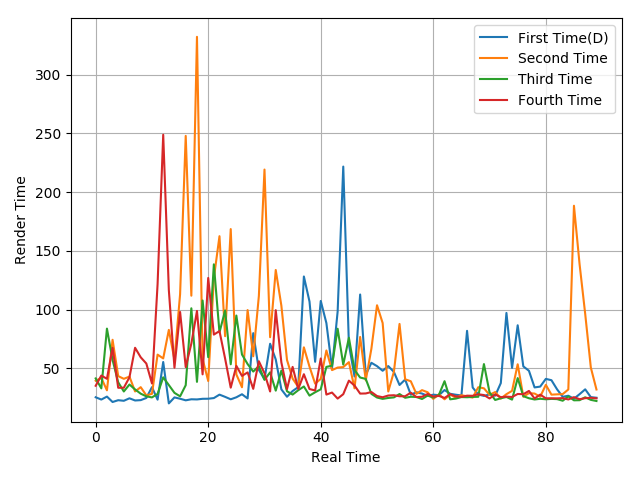

The table this chart was drawn from, first rows:
25.47, 23.53, 26.06, 21.45, 22.98, 22.49, 24.6, 22.75, 23.04, 24.9, 34.05, 23.45, 55.48, 20.27, 25.37, 24.23, 22.88, 23.77, 23.64, 24.17, 24.24, 24.8, 27.73, 25.83
39.53, 41.9, 31.39, 74.37, 43.47, 41.18, 43.06, 30.41, 34.08, 27.07, 28.42, 61.75, 58.53, 82.79, 57.43, 113.1, 247.8, 111.9, 332.1, 58.04, 39.31, 126.7, 162.5, 77.43
41.51, 33.07, 83.87, 57.26, 38.21, 30.41, 36.32, 32.14, 28.54, 26.28, 25.36, 28.34, 42.44, 35.86, 29.25, 26.26, 35.74, 101.2, 38.59, 107.8, 59.6, 138.6, 80.6, 99.37
35.26, 43.96, 41.18, 67.49, 33.56, 33.58, 42.48, 67.58, 59.49, 54.18, 37.23, 121.7, 248.8, 116.6, 50.6, 98.03, 51.19, 71.15, 98.9, 44.97, 127, 78.79, 81.77, 58.41
